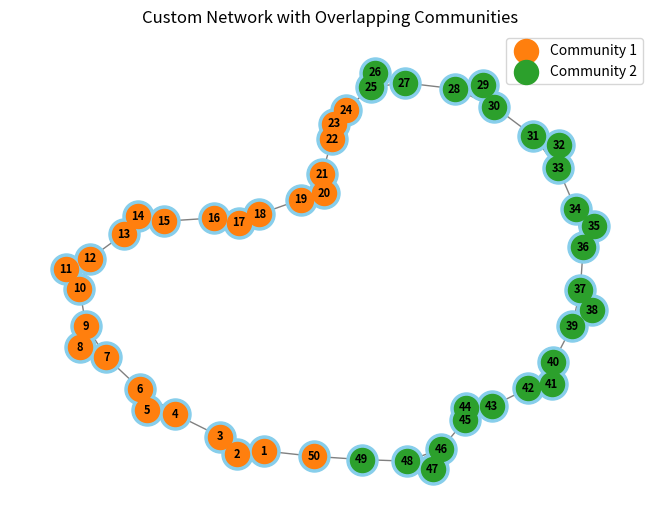

This chart was generated by the following Python code:
import networkx as nx
import matplotlib.pyplot as plt
from networkx.algorithms.community import girvan_newman

# 自己定义节点和边
nodes = [i for i in range(1, 51)]

# 生成边的方法可以根据需要进行调整
edges = [(i, i + 1) for i in range(1, 50)] + [(50, 1)]
edges += [(i, i + 2) for i in range(1, 48, 3)]  # 添加额外的边

# 创建图并添加节点和边
G = nx.Graph()
G.add_nodes_from(nodes)
G.add_edges_from(edges)

# 使用 Girvan-Newman 算法检测社区
communities = girvan_newman(G)

# 选择 Girvan-Newman 算法的一步，你可以根据需要调整
communities = next(communities)

# 绘制网络图并标注社区
pos = nx.spring_layout(G)
nx.draw(G, pos, with_labels=True, node_size=500, font_size=8, font_color='black', font_weight='bold', node_color='skyblue', edge_color='gray')

# 标注社区
for i, community in enumerate(communities):
    nx.draw_networkx_nodes(G, pos, nodelist=community, node_color=f'C{i+1}', label=f'Community {i+1}')

plt.legend()
plt.title("Custom Network with Overlapping Communities")
plt.show()
